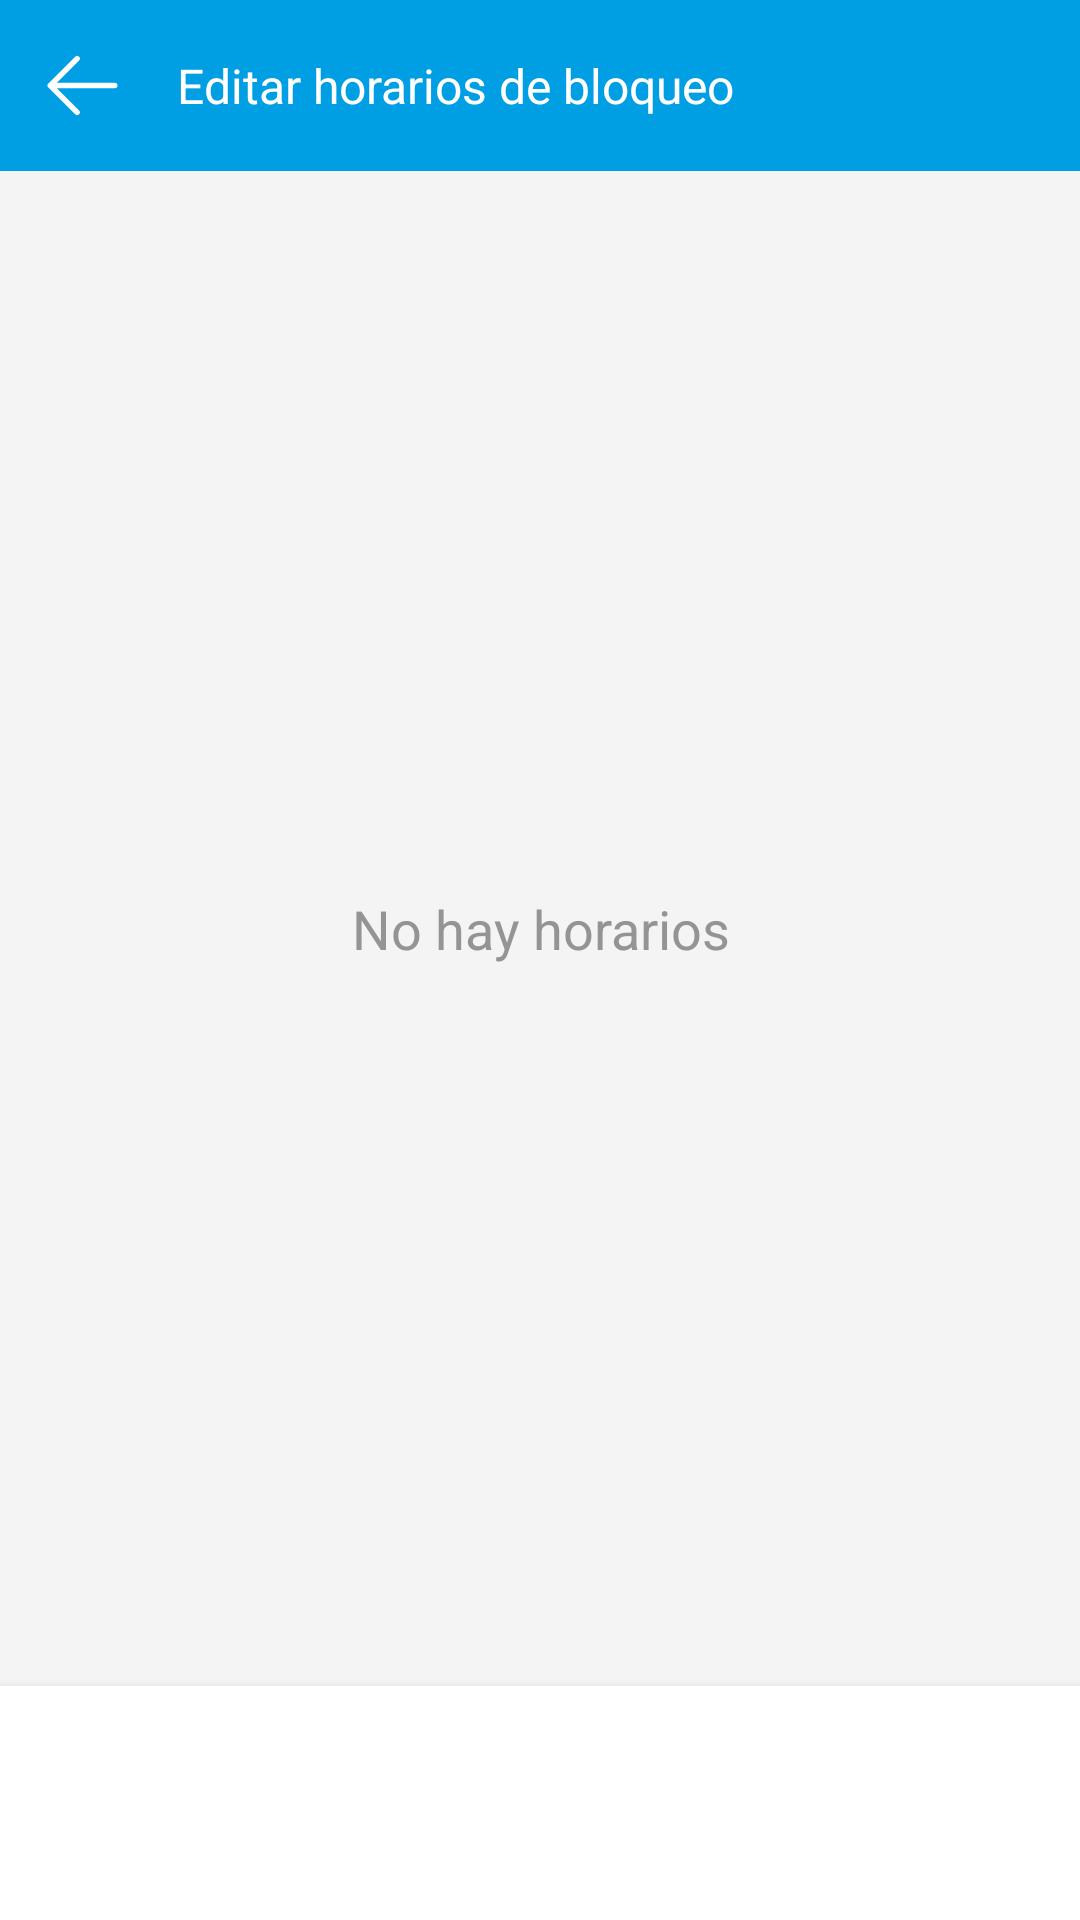

Write the Android layout XML for this screen, with the resource values it uses.
<!-- AndroidManifest.xml: application theme Theme.ControlParental -->
<!-- res/layout/fragment_horario_edit.xml -->
<?xml version="1.0" encoding="utf-8"?>
<androidx.constraintlayout.widget.ConstraintLayout xmlns:android="http://schemas.android.com/apk/res/android"
    xmlns:app="http://schemas.android.com/apk/res-auto"
    xmlns:tools="http://schemas.android.com/tools"
    android:id="@+id/main_add_apps"
    android:layout_width="match_parent"
    android:layout_height="match_parent"
    android:background="@color/fondo_principal">

    <androidx.constraintlayout.widget.ConstraintLayout
        android:id="@+id/barra_arriba"
        android:layout_width="match_parent"
        android:layout_height="wrap_content"
        android:background="@color/blue_principal"
        android:padding="6dp"
        app:layout_constraintEnd_toEndOf="parent"
        app:layout_constraintStart_toStartOf="parent"
        app:layout_constraintTop_toTopOf="parent">

        <androidx.appcompat.widget.AppCompatButton
            android:id="@+id/btnBack"
            android:layout_width="45dp"
            android:layout_height="45dp"
            android:paddingStart="0dp"
            android:background="@drawable/oval_boton_selector"
            android:drawableStart="@drawable/arrow_back_scaled"
            android:drawableTint="@color/white"
            android:contentDescription="Botón Atrás"
            app:layout_constraintBottom_toBottomOf="parent"
            app:layout_constraintStart_toStartOf="parent"
            app:layout_constraintTop_toTopOf="parent"/>


        <TextView
            android:layout_width="wrap_content"
            android:layout_height="wrap_content"
            android:layout_marginStart="8dp"
            android:text="Editar horarios de bloqueo"
            android:textColor="@color/white"
            android:textSize="16sp"
            app:layout_constraintBottom_toBottomOf="parent"
            app:layout_constraintStart_toEndOf="@id/btnBack"
            app:layout_constraintTop_toTopOf="parent" />

    </androidx.constraintlayout.widget.ConstraintLayout>





    <ScrollView
        android:id="@+id/svInfo"
        android:layout_width="match_parent"
        android:layout_height="0dp"
        android:background="@color/fondo_scroll"
        android:scrollbars="none"
        app:layout_constraintBottom_toTopOf="@id/barra_baja"
        app:layout_constraintTop_toBottomOf="@id/barra_arriba">

        <androidx.constraintlayout.widget.ConstraintLayout
            android:layout_width="match_parent"
            android:layout_height="wrap_content">

            <LinearLayout
                android:layout_width="match_parent"
                android:layout_height="wrap_content"
                android:orientation="vertical"
                android:paddingHorizontal="11dp"
                app:layout_constraintTop_toTopOf="parent">

                <FrameLayout
                    android:layout_width="match_parent"
                    android:layout_height="match_parent">

                    <androidx.recyclerview.widget.RecyclerView
                        android:id="@+id/rvHorariosEdit"
                        android:layout_width="match_parent"
                        android:layout_height="wrap_content" />



                    <ProgressBar
                        android:id="@+id/progressBarUpdateBD"
                        android:layout_width="match_parent"
                        android:layout_height="match_parent"
                        android:layout_gravity="center"
                        android:elevation="8dp"
                        android:visibility="gone" />
                </FrameLayout>

            </LinearLayout>

        </androidx.constraintlayout.widget.ConstraintLayout>

    </ScrollView>

    <TextView
        android:id="@+id/tvEmptyMessage"
        android:layout_width="match_parent"
        android:layout_height="wrap_content"
        android:gravity="center"
        android:text="No hay horarios"
        android:textColor="@color/gris"
        android:textSize="18sp"
        android:visibility="visible"
        app:layout_constraintTop_toBottomOf="@id/barra_arriba"
        app:layout_constraintBottom_toTopOf="@id/barra_baja"/>

    <androidx.constraintlayout.widget.ConstraintLayout
        android:id="@+id/barra_baja"
        android:layout_width="match_parent"
        android:layout_height="wrap_content"
        android:background="@color/white"
        android:elevation="6dp"
        android:padding="11dp"
        app:layout_constraintBottom_toBottomOf="parent">

        <androidx.appcompat.widget.AppCompatButton
            android:id="@+id/aggregarHorariosABoton"
            android:layout_width="match_parent"
            android:layout_height="wrap_content"
            android:layout_margin="16dp"
            android:background="@drawable/radius_button_principal_selector"
            android:drawableStart="@drawable/baseline_add_circle_outline_24"
            android:drawablePadding="0dp"
            android:drawableTint="@color/white"
            android:minWidth="0dp"
            android:minHeight="0dp"
            android:text="Agregar horario de bloqueo"
            android:textAllCaps="false"
            android:textColor="@color/text_boton"
            android:textSize="15sp"
            app:layout_constraintBottom_toBottomOf="parent"
            app:layout_constraintEnd_toEndOf="parent"
            app:layout_constraintTop_toTopOf="parent" />

    </androidx.constraintlayout.widget.ConstraintLayout>

</androidx.constraintlayout.widget.ConstraintLayout>
<!-- resources referenced by this layout -->
<resources>
  <color name="blue_principal">#009ee3</color>
  <color name="fondo_principal">#006FA0</color>
  <color name="fondo_scroll">#F4F4F4</color>
  <color name="gris">#949494</color>
  <color name="text_boton">#FFFFFF</color>
  <color name="white">#FFFFFFFF</color>
  <!-- drawable arrow_back_scaled (drawable) -->
  <layer-list xmlns:android="http://schemas.android.com/apk/res/android">
      <item
          android:gravity="center"
          android:width="43dp"
          android:height="43dp"
          android:drawable="@drawable/arrow_left_svgrepo_com" />
  
  </layer-list>
  <!-- drawable baseline_add_circle_outline_24 (drawable) -->
  <vector xmlns:android="http://schemas.android.com/apk/res/android"
      android:height="24dp"
      android:width="24dp"
      android:tint="#000000"
      android:viewportHeight="24"
      android:viewportWidth="24" >
        
      <path android:fillColor="@android:color/white" android:pathData="M13,7h-2v4L7,11v2h4v4h2v-4h4v-2h-4L13,7zM12,2C6.48,2 2,6.48 2,12s4.48,10 10,10 10,-4.48 10,-10S17.52,2 12,2zM12,20c-4.41,0 -8,-3.59 -8,-8s3.59,-8 8,-8 8,3.59 8,8 -3.59,8 -8,8z"/>
      
  </vector>
  <!-- drawable oval_boton_selector (drawable) -->
  <selector xmlns:android="http://schemas.android.com/apk/res/android">
      
      <item android:drawable="@drawable/oval_button_presed" android:state_pressed="true"/>
  
      
      <item android:drawable="@drawable/oval_button_focus" android:state_focused="true"/>
  
      
      <item android:drawable="@drawable/oval_button"/>
  </selector>
  <!-- drawable radius_button_principal_selector (drawable) -->
  <selector xmlns:android="http://schemas.android.com/apk/res/android">
      
      <item android:drawable="@drawable/radius_button_principal_pressed" android:state_pressed="true"/>
      
      <item android:drawable="@drawable/radius_button_focus" android:state_focused="true"/>
      
      <item android:drawable="@drawable/radius_button_principal"/>
  </selector>
  <style name="Theme.ControlParental" parent="Base.Theme.ControlParental" />
  <!-- drawable arrow_left_svgrepo_com (drawable) -->
  <vector xmlns:android="http://schemas.android.com/apk/res/android"
      android:width="80dp"
      android:height="80dp"
      android:viewportWidth="24"
      android:viewportHeight="24">
  
  
      <path
          android:fillColor="#00000000"
          android:pathData="M18,12L6,12M6,12L11,17M6,12L11,7"
          android:strokeWidth="1"
          android:strokeColor="#000000"
          android:strokeLineCap="round"
          android:strokeLineJoin="round" />
  
  </vector>
  <!-- drawable oval_button_presed (drawable) -->
  <shape xmlns:android="http://schemas.android.com/apk/res/android"
      android:shape="oval">
  
      <solid android:color="@color/fondo_principal" />
  
      <corners android:radius="30dp"/> 
  </shape>
  <!-- drawable oval_button_focus (drawable) -->
  <shape xmlns:android="http://schemas.android.com/apk/res/android"
      android:shape="oval">
  
      <solid android:color="@color/mercadopago" />
  
      <corners android:radius="30dp"/> 
  </shape>
  <!-- drawable oval_button (drawable) -->
  <shape xmlns:android="http://schemas.android.com/apk/res/android"
      android:shape="oval">
  
      <solid android:color="@color/boton_transporente" />
  
  
      <corners android:radius="30dp"/> 
  </shape>
  <!-- drawable radius_button_focus (drawable) -->
  <shape xmlns:android="http://schemas.android.com/apk/res/android">
      <solid android:color="@color/mercadopago" />
  
      <corners android:radius="8dp" />
  </shape>
  <style name="Base.Theme.ControlParental" parent="Theme.Material3.DayNight.NoActionBar">
          <item name="android:statusBarColor">@color/fondo_principal</item>
          <item name="android:navigationBarColor">@android:color/black</item> 
          <item name="android:windowTranslucentNavigation">false</item> 
  
  
      </style>
  <color name="mercadopago">#00A650</color>
  <color name="boton_transporente">#0086B4FF</color>
</resources>
